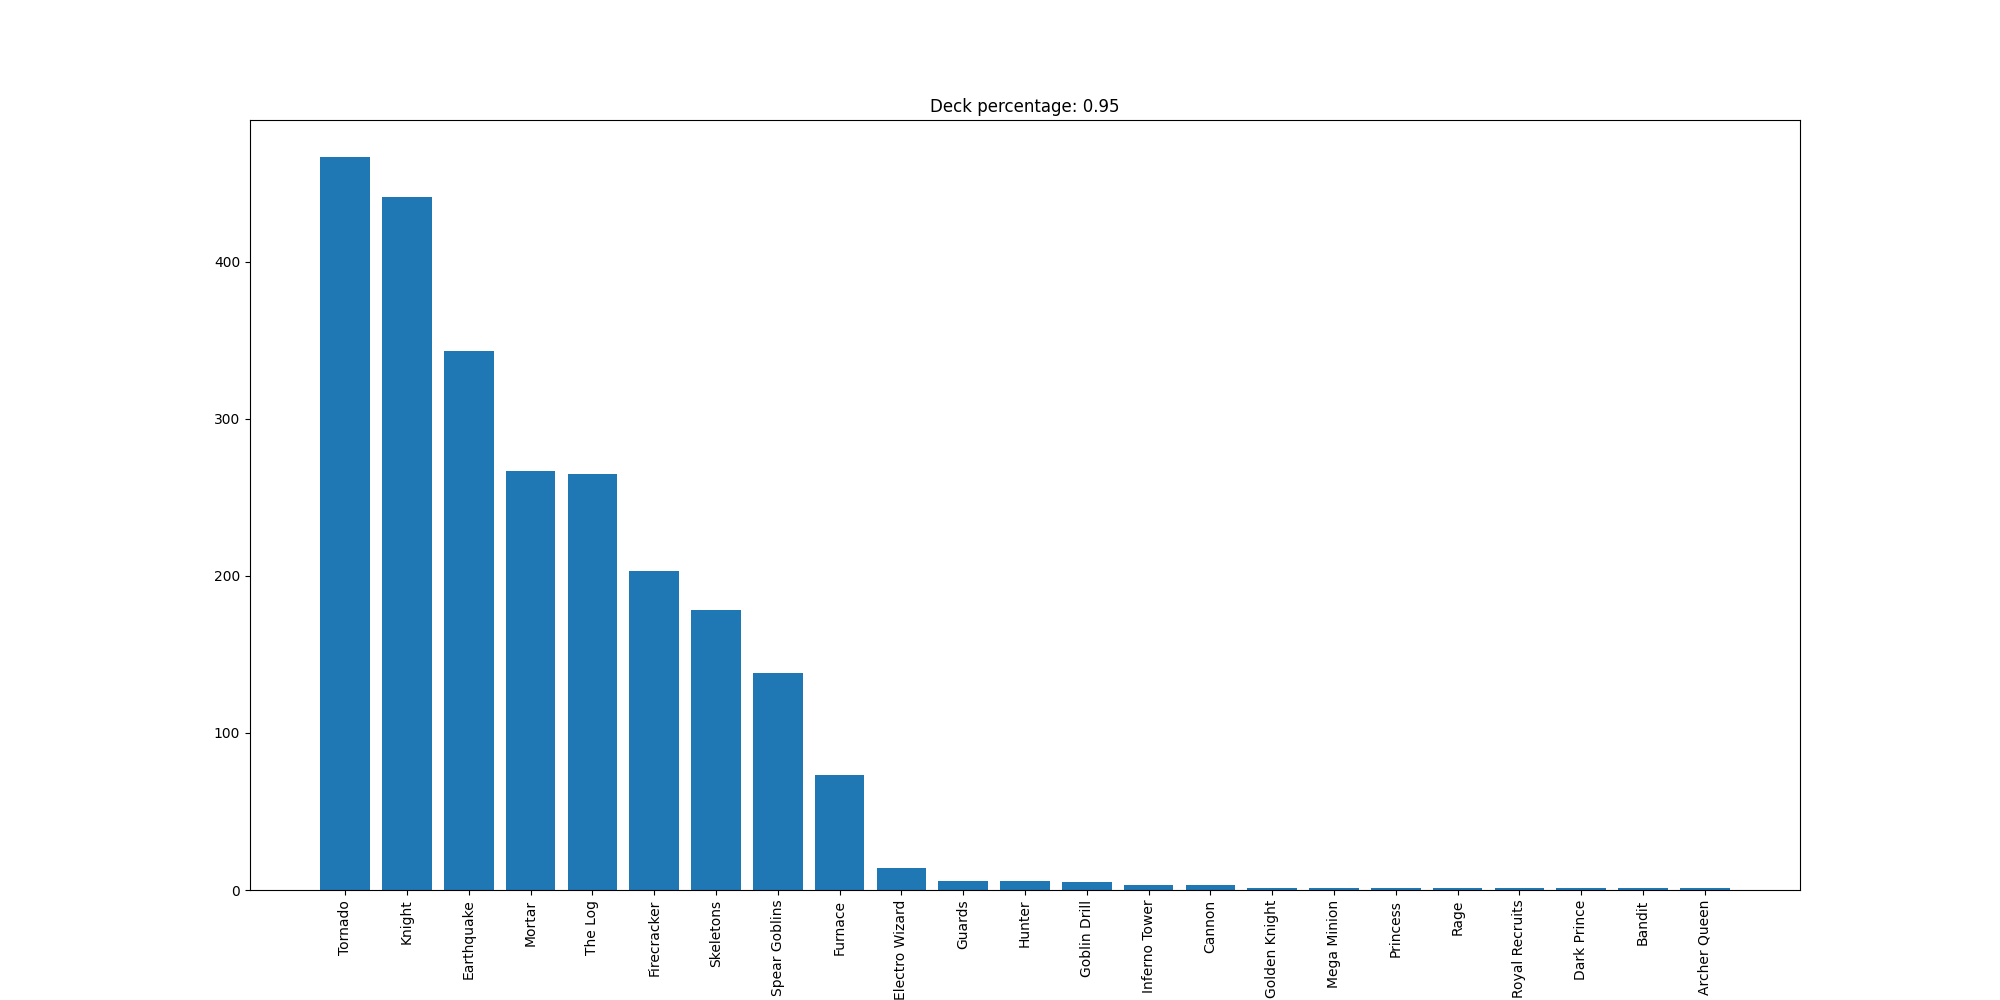

The table this chart was drawn from, first rows:
Tornado, 467
Knight, 441
Earthquake, 343
Mortar, 267
The Log, 265
Firecracker, 203
Skeletons, 178
Spear Goblins, 138
Furnace, 73
Electro Wizard, 14
Guards, 6
Hunter, 6
Goblin Drill, 5
Inferno Tower, 3
Cannon, 3
Golden Knight, 1
Mega Minion, 1
Princess, 1
Rage, 1
Royal Recruits, 1
Dark Prince, 1
Bandit, 1
Archer Queen, 1
